Run: headless pygame with SDL's dummy video driver; simulated clock (each Clock.tick advances the game by its frame time, no real sleeping); random seed 0; keys injected as events and as key.get_pressed() state; mouse plan: one left click at the window centre at the start of phase 2, then a move to the lower-right quarter at the start of phase 3.
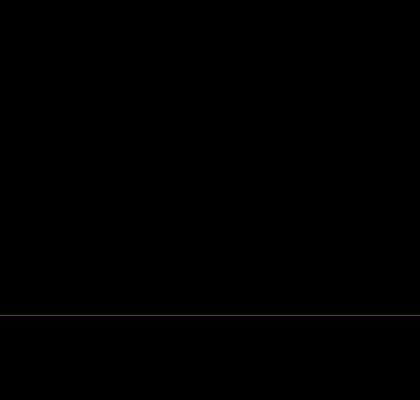
Frame 1 of 4 · flips 1–60 · no input
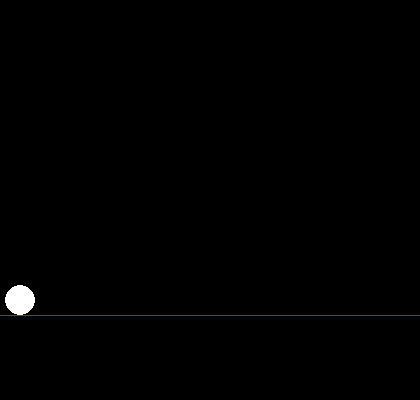
Frame 2 of 4 · flips 61–180 · clicked the window centre · tapped SPACE, RETURN · held RIGHT (→), D
Frame 3 of 4 · flips 181–300 · moved the mouse to the lower-right quarter · held DOWN (↓), S · screen unchanged from frame 2, image omitted
Frame 4 of 4 · flips 301–420 · held LEFT (←), A, UP (↑), W · screen unchanged from frame 3, image omitted

The pygame program that drew these frames:

import pygame


def draw():
    global pos, col, colors
    screen.fill((0, 0, 0))
    pygame.draw.circle(screen, colors[col], pos, 15)


def up():
    global pos, v_start, v, check_y, v_s
    pos[1] -= v_start
    v_start -= v
    if pos[1] >= 300:
        check_y = 0
        v_start = v_s
        screen.fill((0, 0, 0))
        pygame.draw.circle(screen, (255, 255, 255), [pos[0], 300], 15)
        pos = [pos[0], 300]


if __name__ == '__main__':
    pygame.init()
    pygame.display.set_caption('Жёлтый круг')
    size = width, height = 420, 400
    screen = pygame.display.set_mode(size)
    screen.fill((0, 0, 0))
    colors = {1: (255, 255, 255), 2: (255, 0, 0), 3: (0, 255, 0), 4: (0, 0, 255)}
    col = 1

    running = True
    v = 1
    v_s = 15
    pos = 0
    MYEVENTTYPE = pygame.USEREVENT + 1
    pygame.time.set_timer(MYEVENTTYPE, 20)
    check_y = 0
    x = 3
    while running:
        for event in pygame.event.get():
            if event.type == pygame.QUIT:
                running = False
            if event.type == pygame.MOUSEBUTTONDOWN:
                screen.fill((0, 0, 0))
                pygame.draw.circle(screen, colors[col], [20, 300], 15)
                pos = [20, 300]
                v_start = v_s
            if event.type == MYEVENTTYPE:
                keys = pygame.key.get_pressed()
                if pos != 0:
                    if keys[pygame.K_a] and pos[0] - 18 >= 0:
                        pos[0] -= x
                        if check_y == 1:
                            up()
                    elif keys[pygame.K_d] and pos[0] + 18 <= width:
                        pos[0] += x
                        if check_y == 1:
                            up()
                    elif check_y == 1:
                        up()
                    if check_y == 0:
                        if keys[pygame.K_w]:
                            check_y = 1
                    draw()
            if event.type == pygame.KEYDOWN:
                if event.unicode == 'p':
                    col += 1
                    if col > 4:
                        col = 1
        pygame.draw.line(screen, (255, 0, 0), (0, 315), (420, 315), 1)
        pygame.display.flip()
    pygame.quit()
